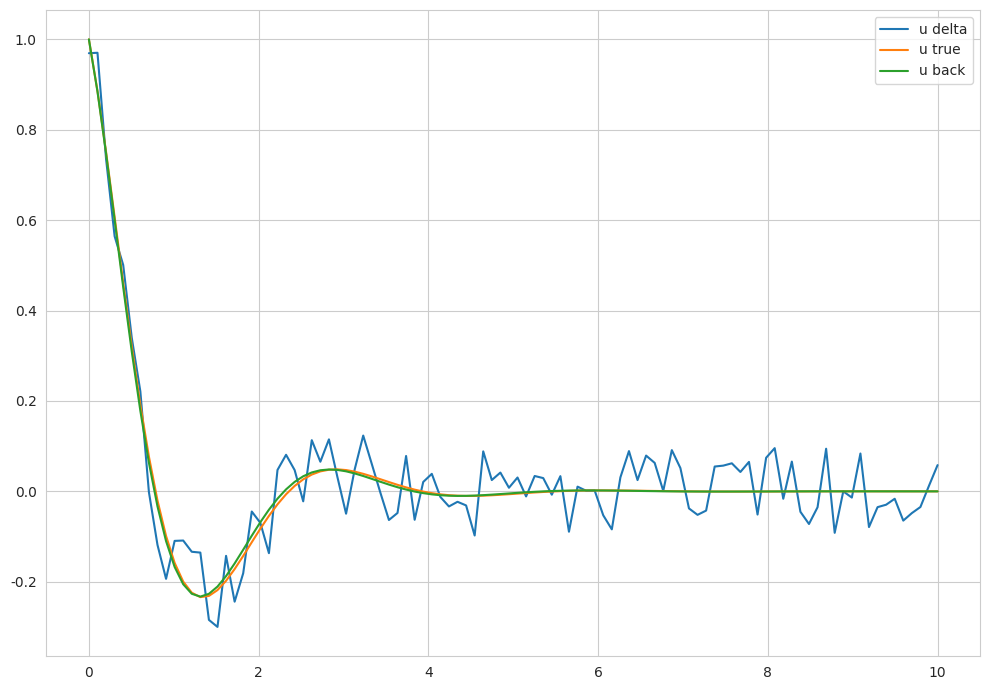

Source code (Python):
import cmath
from contextlib import contextmanager
from typing import Callable

import numpy as np
import seaborn as sns
from matplotlib import pyplot as plt
from scipy.optimize import minimize

sns.set_style("whitegrid")

Arr = np.ndarray
Func = Callable[[Arr], Arr]


@contextmanager
def fig(rows: int = 1, cols: int = 1):
    _fig, axs = plt.subplots(
        nrows=rows,
        ncols=cols,
        figsize=(10, 7),
        layout="tight",
    )
    yield _fig, axs
    _fig.show()
    _fig.clear()


def get_u(a: float, b: float, u0: float, u1: float) -> Func:
    d = cmath.sqrt(a**2 - 4 * b)
    assert d != 0, "Bad choice of a and b"

    def inner(x: Arr) -> Arr:
        e_xd = np.exp(x * d)
        return np.real(np.exp(-x / 2 * (d + a)) * (a * u0 * (e_xd - 1) + u0 * d * (e_xd + 1) + 2 * u1 * (e_xd - 1)) / (2 * d))

    return inner


def get_n(delta: float) -> Func:
    return lambda x: np.random.uniform(-delta, delta, size=x.shape)


def lstsq_sub_03(a: float, b: float, u0: float, u1: float, delta: float) -> Arr:
    x_max, steps = 10, 1000
    x = np.linspace(0, x_max, steps)
    u = get_u(a, b, u0, u1)(x)
    n = get_n(delta)(x)
    u_delta = u + n
    dx = x[1] - x[0]

    int_1 = np.cumsum(u_delta - u0) * dx

    xx = x.reshape(-1, 1)
    tt = x.reshape(1, -1)
    x_minus_t = np.maximum(xx - tt, 0.0)
    int_2 = np.sum(u_delta * x_minus_t, axis=1) * dx

    a_mat = np.vstack([int_1, int_2]).T
    f_vec = u0 + u1 * x - u_delta

    return np.linalg.lstsq(a_mat, f_vec, rcond=None)[0]


def runge_kutta(x: Arr, f: Callable[[float, Arr], Arr], u_0: Arr):
    u = [u_0]
    for x_n, x_n_plus in zip(x[:-1], x[1:]):
        h = x_n_plus - x_n
        u_n = u[-1]
        k_1 = f(x_n, u_n)
        k_2 = f(x_n + h / 2, u_n + h * k_1 / 2)
        k_3 = f(x_n + h / 2, u_n + h * k_2 / 2)
        k_4 = f(x_n_plus, u_n + h * k_3)
        u.append(u_n + h / 6 * (k_1 + 2 * k_2 + 2 * k_3 + k_4))

    return np.asarray(u)


def get_f(a: float, b: float) -> Callable[[float, Arr], Arr]:
    def inner(_: float, uv: Arr) -> Arr:
        u, v = uv
        return np.array(
            [v, -a * v - b * u],
        )

    return inner


def sub_02():
    x = np.linspace(0, 10, 1000)
    u = get_u(2, 5, 1, -1)(x)
    n = get_n(0.02)(x)

    with fig():
        sns.lineplot(x=x, y=u + n)


def sub_03():
    n = 100
    deltas = np.linspace(0, 0.1, 100)
    a, b, u0, u1 = 2, 5, 1, -1
    ab = np.array([a, b])

    mean_of_errors = [np.mean([np.sqrt(ab**2 + lstsq_sub_03(a, b, u0, u1, delta) ** 2) for _ in range(n)]) for delta in deltas]

    with fig():
        sns.lineplot(x=deltas, y=mean_of_errors)


def sub_04():
    grad_epsilon = 1e-5
    a_true, b_true = 2, 5
    u0, u1 = 1, -1
    delta = 0.1
    x_max, steps = 10, 100
    x = np.linspace(0, x_max, steps)
    u_true = get_u(a_true, b_true, u0, u1)(x)
    u_delta = u_true + get_n(delta)(x)
    # u0_delta = u_delta[0]
    # u1_delta = (u_delta[1] - u_delta[0]) / (x[1] - x[0])
    u0u1 = np.array([u0, u1])

    def loss(_u: Arr) -> Arr:
        return 1 / 2 * np.sum((_u - u_delta) ** 2)

    def objective(ab: tuple[float, float]) -> Arr:
        a, b = ab
        u = runge_kutta(x, get_f(a, b), u0u1)[:, 0]
        return loss(u)

    def gradient(ab: tuple[float, float]) -> tuple[Arr, Arr]:
        a, b = ab

        u = runge_kutta(x, get_f(a, b), u0u1)[:, 0]
        u_loss = loss(u)

        u_a = runge_kutta(x, get_f(a + grad_epsilon, b), u0u1)[:, 0]
        grad_a = (loss(u_a) - u_loss) / grad_epsilon

        u_b = runge_kutta(x, get_f(a, b + grad_epsilon), u0u1)[:, 0]
        grad_b = (loss(u_b) - u_loss) / grad_epsilon

        return grad_a, grad_b

    res = minimize(
        fun=objective,
        x0=np.array([0.0, 0.0]),
        method="BFGS",  # not a standard Gradient Descent, but I don't wanna do it
        jac=gradient,
    )
    a, b = res.x
    u_back = runge_kutta(x, get_f(a, b), u0u1)[:, 0]

    with fig():
        sns.lineplot(x=x, y=u_delta, label="u delta")
        sns.lineplot(x=x, y=u_true, label="u true")
        sns.lineplot(x=x, y=u_back, label="u back")


def main():
    # sub_02()
    # sub_03()
    sub_04()


if __name__ == "__main__":
    main()
